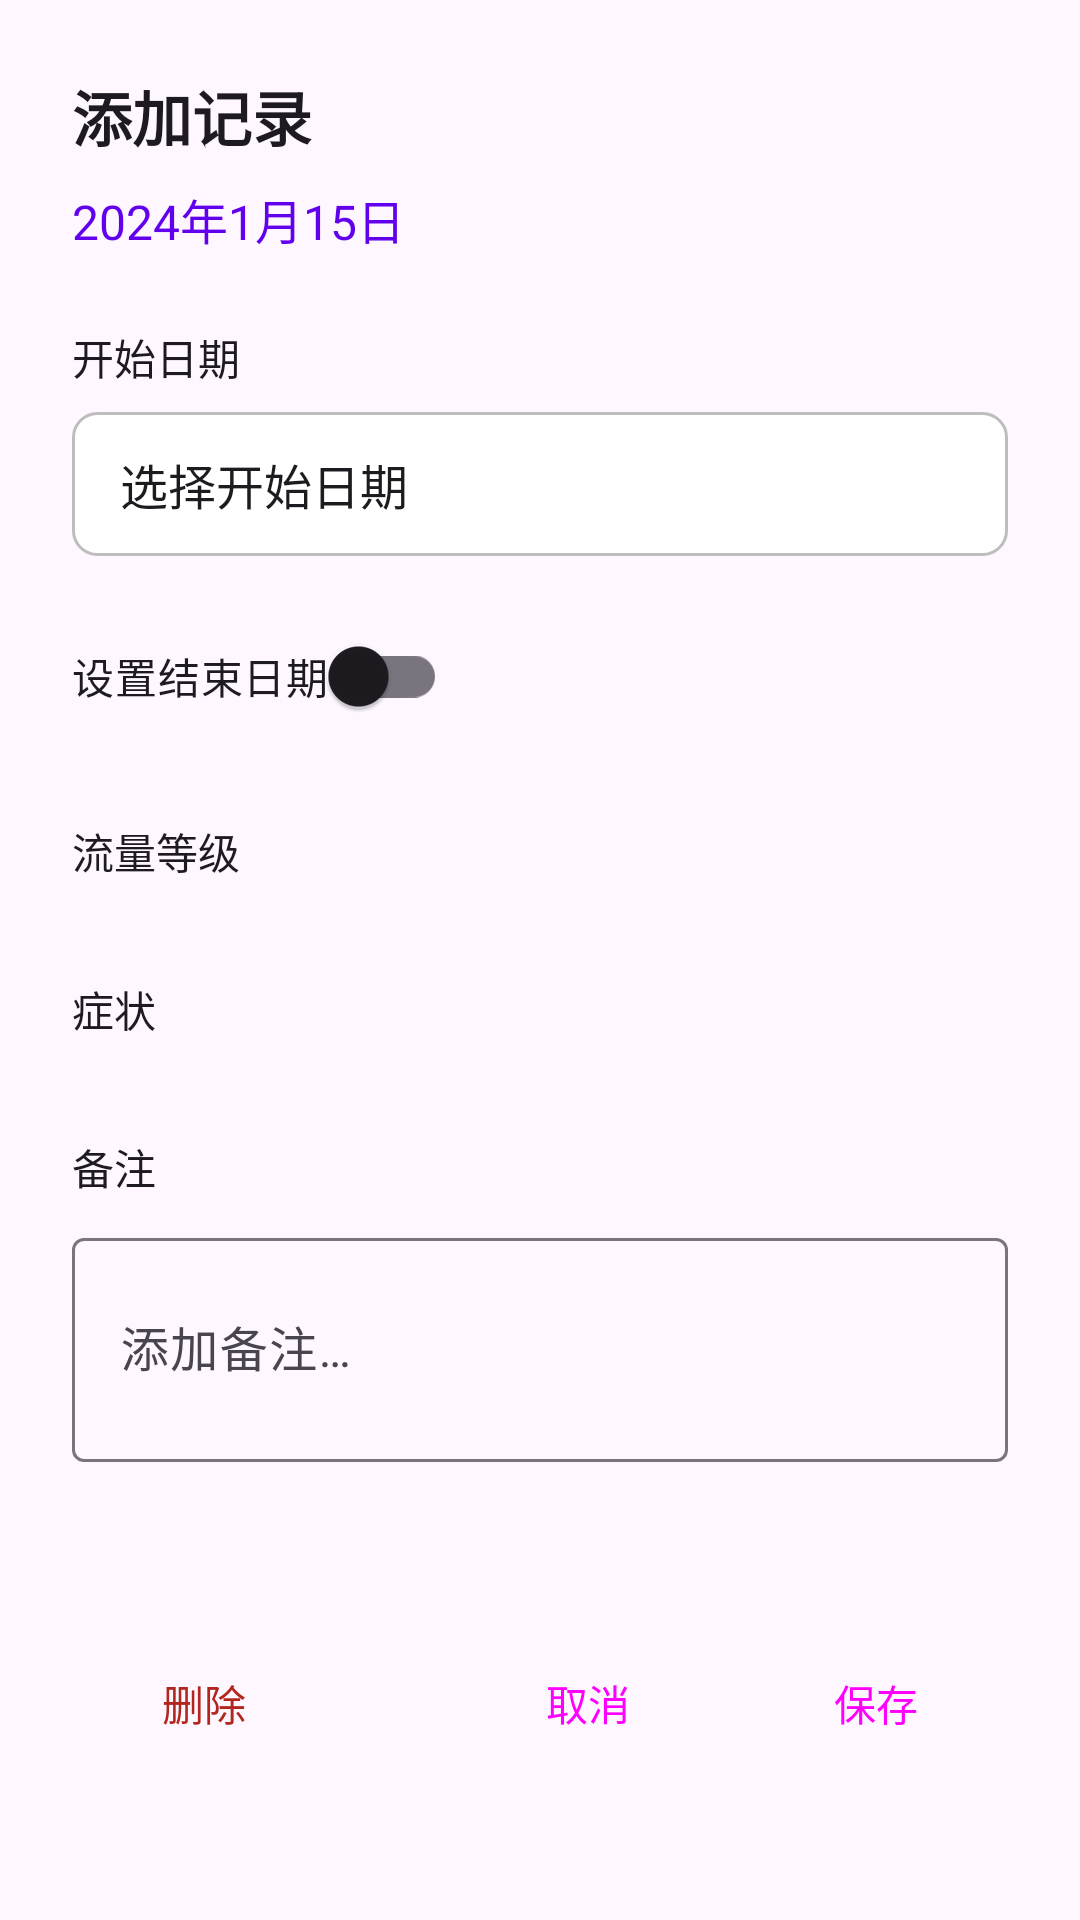

Here is an Android app screen rendered from its layout file. Give the layout XML and the strings, colors and styles it references.
<!-- AndroidManifest.xml: application theme Theme.WomenHealth -->
<!-- res/layout/dialog_date_detail.xml -->
<?xml version="1.0" encoding="utf-8"?>
<ScrollView xmlns:android="http://schemas.android.com/apk/res/android"
    xmlns:app="http://schemas.android.com/apk/res-auto"
    android:layout_width="match_parent"
    android:layout_height="wrap_content"
    android:fillViewport="true">

    <androidx.constraintlayout.widget.ConstraintLayout
        android:layout_width="match_parent"
        android:layout_height="wrap_content"
        android:padding="24dp">

        
        <TextView
            android:id="@+id/text_view_title"
            android:layout_width="wrap_content"
            android:layout_height="wrap_content"
            android:text="@string/dialog_add_record"
            android:textSize="20sp"
            android:textStyle="bold"
            android:textColor="?attr/colorOnSurface"
            app:layout_constraintTop_toTopOf="parent"
            app:layout_constraintStart_toStartOf="parent" />

        
        <TextView
            android:id="@+id/text_view_selected_date"
            android:layout_width="wrap_content"
            android:layout_height="wrap_content"
            android:layout_marginTop="8dp"
            android:text="2024年1月15日"
            android:textSize="16sp"
            android:textColor="?attr/colorPrimary"
            app:layout_constraintTop_toBottomOf="@id/text_view_title"
            app:layout_constraintStart_toStartOf="parent" />

        
        <TextView
            android:layout_width="wrap_content"
            android:layout_height="wrap_content"
            android:layout_marginTop="24dp"
            android:text="@string/menstrual_start_date"
            android:textSize="14sp"
            android:textColor="?attr/colorOnSurface"
            app:layout_constraintTop_toBottomOf="@id/text_view_selected_date"
            app:layout_constraintStart_toStartOf="parent"
            android:id="@+id/label_start_date" />

        <TextView
            android:id="@+id/text_view_start_date"
            android:layout_width="0dp"
            android:layout_height="48dp"
            android:layout_marginTop="8dp"
            android:text="选择开始日期"
            android:textSize="16sp"
            android:textColor="?attr/colorOnSurface"
            android:background="@drawable/bg_input_field"
            android:gravity="center_vertical"
            android:paddingHorizontal="16dp"
            android:clickable="true"
            android:focusable="true"
            app:layout_constraintTop_toBottomOf="@id/label_start_date"
            app:layout_constraintStart_toStartOf="parent"
            app:layout_constraintEnd_toEndOf="parent" />

        
        <com.google.android.material.switchmaterial.SwitchMaterial
            android:id="@+id/switch_has_end_date"
            android:layout_width="wrap_content"
            android:layout_height="wrap_content"
            android:layout_marginTop="16dp"
            android:text="@string/dialog_set_end_date"
            android:textSize="14sp"
            app:layout_constraintTop_toBottomOf="@id/text_view_start_date"
            app:layout_constraintStart_toStartOf="parent" />

        
        <LinearLayout
            android:id="@+id/layout_end_date"
            android:layout_width="0dp"
            android:layout_height="wrap_content"
            android:layout_marginTop="8dp"
            android:orientation="vertical"
            android:visibility="gone"
            app:layout_constraintTop_toBottomOf="@id/switch_has_end_date"
            app:layout_constraintStart_toStartOf="parent"
            app:layout_constraintEnd_toEndOf="parent">

            <TextView
                android:layout_width="wrap_content"
                android:layout_height="wrap_content"
                android:text="@string/menstrual_end_date"
                android:textSize="14sp"
                android:textColor="?attr/colorOnSurface" />

            <TextView
                android:id="@+id/text_view_end_date"
                android:layout_width="match_parent"
                android:layout_height="48dp"
                android:layout_marginTop="8dp"
                android:text="@string/dialog_select_end_date"
                android:textSize="16sp"
                android:textColor="?attr/colorOnSurface"
                android:background="@drawable/bg_input_field"
                android:gravity="center_vertical"
                android:paddingHorizontal="16dp"
                android:clickable="true"
                android:focusable="true" />

        </LinearLayout>

        
        <TextView
            android:id="@+id/label_flow_level"
            android:layout_width="wrap_content"
            android:layout_height="wrap_content"
            android:layout_marginTop="24dp"
            android:text="@string/menstrual_flow_level"
            android:textSize="14sp"
            android:textColor="?attr/colorOnSurface"
            app:layout_constraintTop_toBottomOf="@id/layout_end_date"
            app:layout_constraintStart_toStartOf="parent" />

        <com.google.android.material.chip.ChipGroup
            android:id="@+id/chip_group_flow_level"
            android:layout_width="0dp"
            android:layout_height="wrap_content"
            android:layout_marginTop="8dp"
            app:singleSelection="true"
            app:layout_constraintTop_toBottomOf="@id/label_flow_level"
            app:layout_constraintStart_toStartOf="parent"
            app:layout_constraintEnd_toEndOf="parent" />

        
        <TextView
            android:id="@+id/label_symptoms"
            android:layout_width="wrap_content"
            android:layout_height="wrap_content"
            android:layout_marginTop="24dp"
            android:text="@string/menstrual_symptoms"
            android:textSize="14sp"
            android:textColor="?attr/colorOnSurface"
            app:layout_constraintTop_toBottomOf="@id/chip_group_flow_level"
            app:layout_constraintStart_toStartOf="parent" />

        <com.google.android.material.chip.ChipGroup
            android:id="@+id/chip_group_symptoms"
            android:layout_width="0dp"
            android:layout_height="wrap_content"
            android:layout_marginTop="8dp"
            app:layout_constraintTop_toBottomOf="@id/label_symptoms"
            app:layout_constraintStart_toStartOf="parent"
            app:layout_constraintEnd_toEndOf="parent" />

        
        <TextView
            android:id="@+id/label_notes"
            android:layout_width="wrap_content"
            android:layout_height="wrap_content"
            android:layout_marginTop="24dp"
            android:text="@string/menstrual_notes"
            android:textSize="14sp"
            android:textColor="?attr/colorOnSurface"
            app:layout_constraintTop_toBottomOf="@id/chip_group_symptoms"
            app:layout_constraintStart_toStartOf="parent" />

        <com.google.android.material.textfield.TextInputLayout
            android:id="@+id/text_input_layout_notes"
            android:layout_width="0dp"
            android:layout_height="wrap_content"
            android:layout_marginTop="8dp"
            app:layout_constraintTop_toBottomOf="@id/label_notes"
            app:layout_constraintStart_toStartOf="parent"
            app:layout_constraintEnd_toEndOf="parent">

            <com.google.android.material.textfield.TextInputEditText
                android:id="@+id/edit_text_notes"
                android:layout_width="match_parent"
                android:layout_height="wrap_content"
                android:hint="@string/hint_add_notes"
                android:inputType="textMultiLine"
                android:maxLines="3"
                android:minLines="2" />

        </com.google.android.material.textfield.TextInputLayout>

        
        <LinearLayout
            android:layout_width="0dp"
            android:layout_height="wrap_content"
            android:layout_marginTop="32dp"
            android:orientation="horizontal"
            android:gravity="end"
            app:layout_constraintTop_toBottomOf="@id/text_input_layout_notes"
            app:layout_constraintStart_toStartOf="parent"
            app:layout_constraintEnd_toEndOf="parent"
            app:layout_constraintBottom_toBottomOf="parent">

            <Button
                android:id="@+id/button_delete"
                android:layout_width="wrap_content"
                android:layout_height="wrap_content"
                android:layout_marginEnd="8dp"
                android:text="@string/btn_delete"
                android:textColor="?attr/colorError"
                style="@style/Widget.Material3.Button.TextButton" />

            <View
                android:layout_width="0dp"
                android:layout_height="1dp"
                android:layout_weight="1" />

            <Button
                android:id="@+id/button_cancel"
                android:layout_width="wrap_content"
                android:layout_height="wrap_content"
                android:layout_marginEnd="8dp"
                android:text="@string/btn_cancel"
                style="@style/Widget.Material3.Button.TextButton" />

            <Button
                android:id="@+id/button_save"
                android:layout_width="wrap_content"
                android:layout_height="wrap_content"
                android:text="@string/btn_save"
                style="@style/Widget.Material3.Button" />

        </LinearLayout>

    </androidx.constraintlayout.widget.ConstraintLayout>

</ScrollView>
<!-- resources referenced by this layout -->
<resources>
  <!-- drawable bg_input_field (drawable) -->
  <?xml version="1.0" encoding="utf-8"?>
  <shape xmlns:android="http://schemas.android.com/apk/res/android"
      android:shape="rectangle">
      <solid android:color="@color/surface_color" />
      <stroke 
          android:width="1dp"
          android:color="@color/divider_color" />
      <corners android:radius="8dp" />
  </shape>
  <string name="btn_cancel">取消</string>
  <string name="btn_delete">删除</string>
  <string name="btn_save">保存</string>
  <string name="dialog_add_record">添加记录</string>
  <string name="dialog_select_end_date">选择结束日期</string>
  <string name="dialog_set_end_date">设置结束日期</string>
  <string name="hint_add_notes">添加备注…</string>
  <string name="menstrual_end_date">结束日期</string>
  <string name="menstrual_flow_level">流量等级</string>
  <string name="menstrual_notes">备注</string>
  <string name="menstrual_start_date">开始日期</string>
  <string name="menstrual_symptoms">症状</string>
  <style name="Theme.WomenHealth" parent="Theme.Material3.DayNight">
          
          <item name="colorPrimary">@color/purple_500</item>
          <item name="colorPrimaryVariant">@color/purple_700</item>
          <item name="colorOnPrimary">@color/white</item>
          
          <item name="colorSecondary">@color/teal_200</item>
          <item name="colorSecondaryVariant">@color/teal_700</item>
          <item name="colorOnSecondary">@color/black</item>
          
          <item name="android:statusBarColor" tools:targetApi="l">?attr/colorPrimaryVariant</item>
          
      </style>
  <color name="surface_color">#FFFFFFFF</color>
  <color name="divider_color">#FFBDBDBD</color>
  <color name="purple_500">#FF6200EE</color>
  <color name="purple_700">#FF3700B3</color>
  <color name="white">#FFFFFFFF</color>
  <color name="teal_200">#FF03DAC5</color>
  <color name="teal_700">#FF018786</color>
  <color name="black">#FF000000</color>
</resources>
